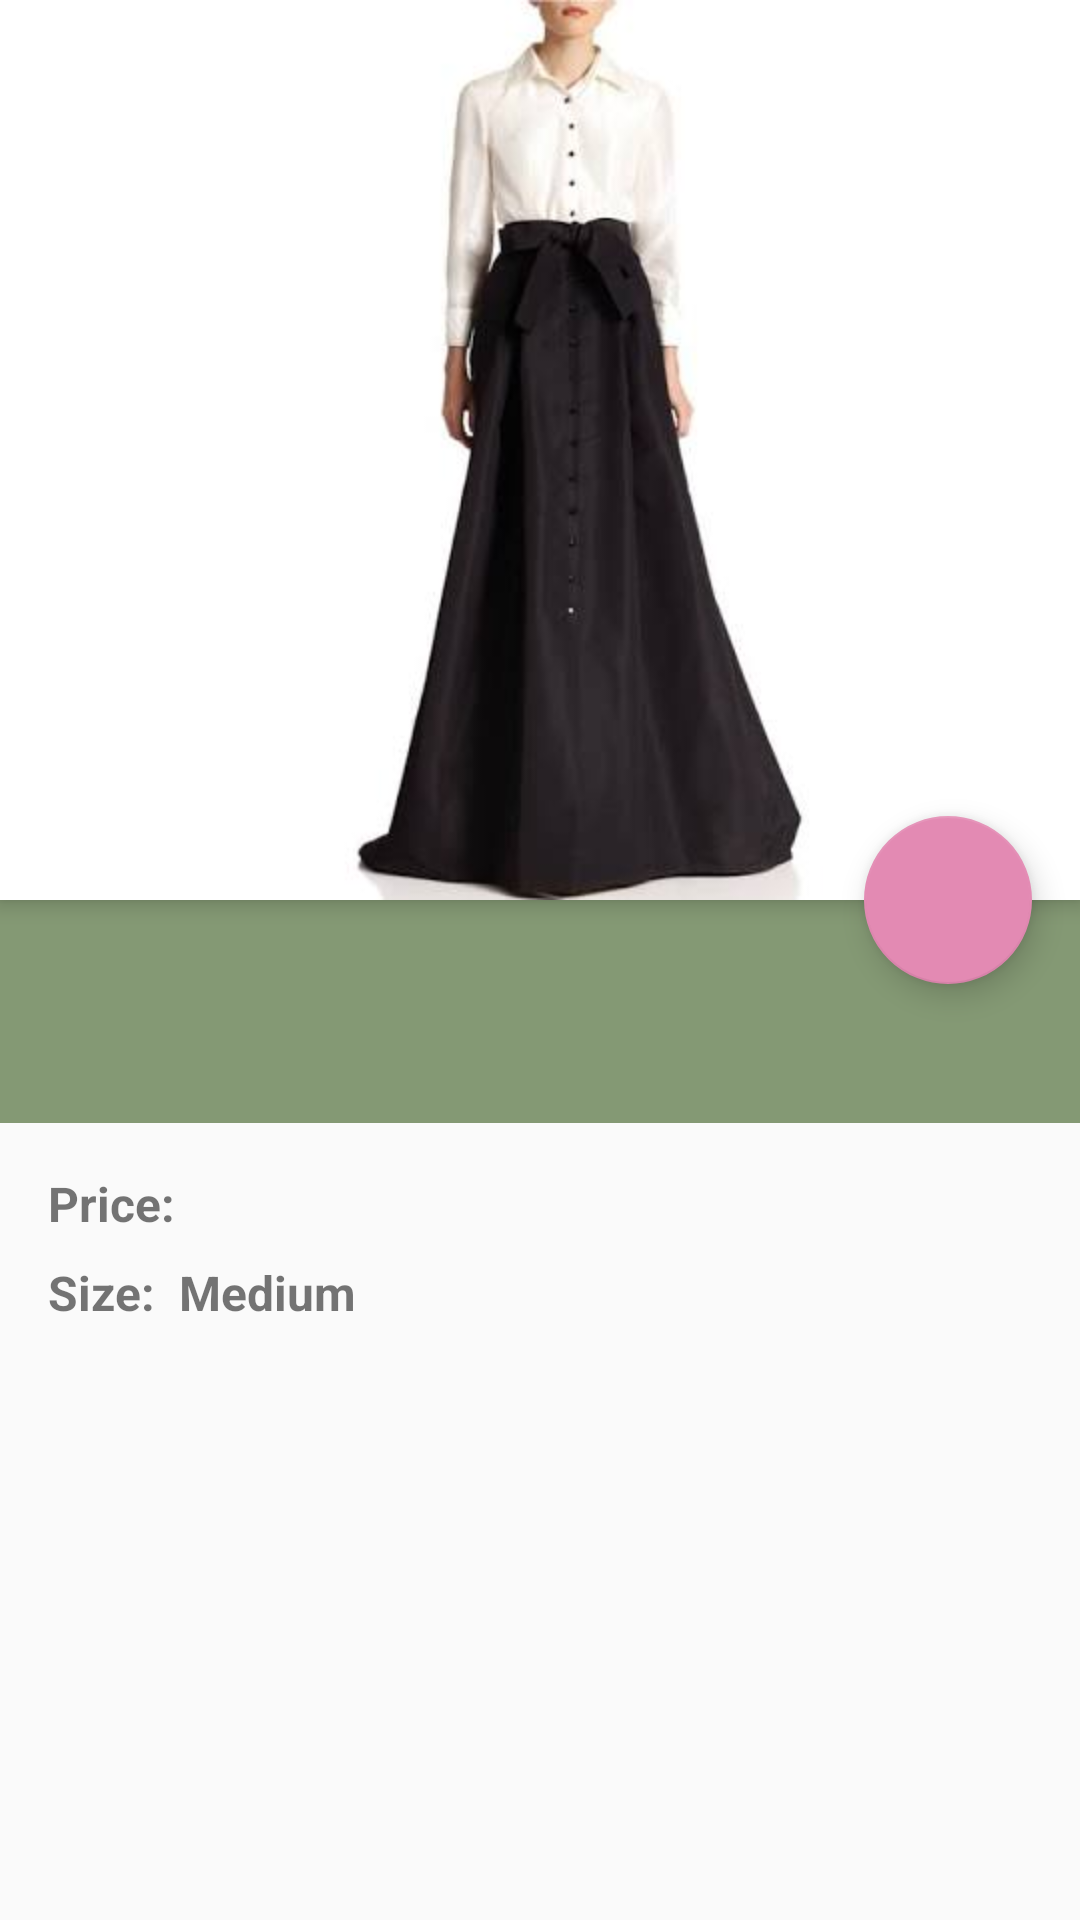

Layout XML and referenced resources for this Android screen:
<!-- AndroidManifest.xml: activity theme AppTheme -->
<!-- res/layout/activity_home_screen_item_detail.xml -->
<?xml version="1.0" encoding="utf-8"?>
<android.support.design.widget.CoordinatorLayout
		xmlns:android="http://schemas.android.com/apk/res/android"
		xmlns:app="http://schemas.android.com/apk/res-auto"
		xmlns:tools="http://schemas.android.com/tools"
		android:layout_height="match_parent"
		android:layout_width="match_parent"
		android:fitsSystemWindows="true"
		tools:context="com.maxmedia.madisonmiller.screens.HomeScreenItemDetailActivity">

	<android.support.design.widget.AppBarLayout
			android:id="@+id/app_bar"
			android:layout_height="300dp"
			android:layout_width="match_parent"
			android:fitsSystemWindows="true"
			android:theme="@style/AppTheme.AppBarOverlay">

		<android.support.design.widget.CollapsingToolbarLayout
				android:id="@+id/toolbar_layout"
				android:layout_height="match_parent"
				android:layout_width="match_parent"
				android:background="@android:color/white"
				android:fitsSystemWindows="true"
				app:contentScrim="?attr/colorPrimary">

			<ImageView
					android:id="@+id/product_image"
					android:layout_height="wrap_content"
					android:layout_width="match_parent"
					app:layout_collapseMode="parallax"
					android:adjustViewBounds="true"
					android:alpha="1.0"
					android:scaleType="fitCenter"
					app:srcCompat="@drawable/ball_gown" />

		</android.support.design.widget.CollapsingToolbarLayout>
	</android.support.design.widget.AppBarLayout>


	<android.support.design.widget.FloatingActionButton
			android:id="@+id/fab"
			android:layout_height="wrap_content"
			android:layout_width="wrap_content"
			android:layout_margin="@dimen/fab_margin"
			app:layout_anchor="@id/app_bar"
			app:layout_anchorGravity="bottom|end"
			android:tint="@android:color/white"
			app:srcCompat="@drawable/ic_unfavorited" />

	<android.support.v4.widget.NestedScrollView
			android:layout_height="match_parent"
			android:layout_width="match_parent"
			app:layout_behavior="@string/appbar_scrolling_view_behavior"
			tools:context="com.maxmedia.madisonmiller.screens.HomeScreenItemDetailActivity"
			tools:showIn="@layout/activity_home_screen_item_detail">

		<android.support.constraint.ConstraintLayout
				android:layout_height="match_parent"
				android:layout_width="match_parent">


			<TextView
					android:id="@+id/product_name"
					android:layout_height="wrap_content"
					android:layout_width="0dp"
					app:layout_constraintHorizontal_bias="0.0"
					app:layout_constraintLeft_toLeftOf="parent"
					app:layout_constraintRight_toRightOf="parent"
					app:layout_constraintTop_toTopOf="@+id/guideline"
					android:background="@color/colorPrimary"
					android:paddingBottom="20dp"
					android:paddingEnd="20dp"
					android:paddingStart="20dp"
					android:paddingTop="30dp"
					android:textColor="@android:color/white"
					android:textSize="18sp"
					android:textStyle="normal|bold"
					tools:text="Name" />

			<TextView
					android:id="@+id/textView4"
					android:layout_height="wrap_content"
					android:layout_width="wrap_content"
					android:layout_marginStart="16dp"
					android:layout_marginTop="16dp"
					app:layout_constraintLeft_toLeftOf="parent"
					app:layout_constraintTop_toBottomOf="@+id/product_name"
					android:text="Price: "
					android:textSize="16sp"
					android:textStyle="normal|bold" />

			<TextView
					android:id="@+id/product_price"
					android:layout_height="wrap_content"
					android:layout_width="wrap_content"
					android:layout_marginStart="8dp"
					app:layout_constraintBottom_toBottomOf="@+id/textView4"
					app:layout_constraintLeft_toRightOf="@+id/textView4"
					app:layout_constraintTop_toTopOf="@+id/textView4"
					app:layout_constraintVertical_bias="0.0"
					android:textSize="16sp"
					android:textStyle="normal|bold"
					tools:text="$1,000.00" />


			<TextView
					android:id="@+id/textView3"
					android:layout_height="wrap_content"
					android:layout_width="wrap_content"
					android:layout_marginStart="16dp"
					android:layout_marginTop="8dp"
					app:layout_constraintLeft_toLeftOf="parent"
					app:layout_constraintTop_toBottomOf="@+id/textView4"
					android:text="Size:  Medium"
					android:textSize="16sp"
					android:textStyle="normal|bold" />

			<TextView
					android:id="@+id/product_description"
					android:layout_height="wrap_content"
					android:layout_width="0dp"
					android:layout_marginEnd="16dp"
					android:layout_marginStart="16dp"
					android:layout_marginTop="32dp"
					app:layout_constraintLeft_toLeftOf="parent"
					app:layout_constraintRight_toRightOf="parent"
					app:layout_constraintTop_toBottomOf="@+id/textView3"
					tools:text="Desc." />

			<android.support.constraint.Guideline
					android:id="@+id/guideline"
					android:layout_height="wrap_content"
					android:layout_width="wrap_content"
					app:layout_constraintGuide_begin="0dp"
					tools:layout_editor_absoluteX="0dp"
					tools:layout_editor_absoluteY="0dp"
					android:orientation="horizontal" />

			<ImageButton
					android:id="@+id/product_share_button"
					android:layout_height="wrap_content"
					android:layout_width="60dp"
					android:layout_marginEnd="16dp"
					android:layout_marginTop="8dp"
					android:tint="@color/colorAccent"
					style="@style/Widget.AppCompat.Button.Borderless"
					app:layout_constraintRight_toRightOf="parent"
					app:layout_constraintTop_toBottomOf="@+id/product_name"
					app:srcCompat="@drawable/ic_share" />

		</android.support.constraint.ConstraintLayout>
	</android.support.v4.widget.NestedScrollView>

</android.support.design.widget.CoordinatorLayout>
<!-- resources referenced by this layout -->
<resources>
  <color name="colorAccent">#E38AB3</color>
  <color name="colorPrimary">#849974</color>
  <dimen name="fab_margin">16dp</dimen>
  <!-- drawable ball_gown: jpeg bitmap (drawable, 8449 bytes) -->
  <style name="AppTheme.AppBarOverlay" parent="ThemeOverlay.AppCompat.Dark.ActionBar" />
  <style name="AppTheme" parent="Theme.AppCompat.Light.NoActionBar">
  		
  		<item name="colorPrimary">@color/colorPrimary</item>
  		<item name="colorPrimaryDark">@color/colorPrimaryDark</item>
  		<item name="colorAccent">@color/colorAccent</item>
  	</style>
  <color name="colorPrimaryDark">#708262</color>
</resources>
